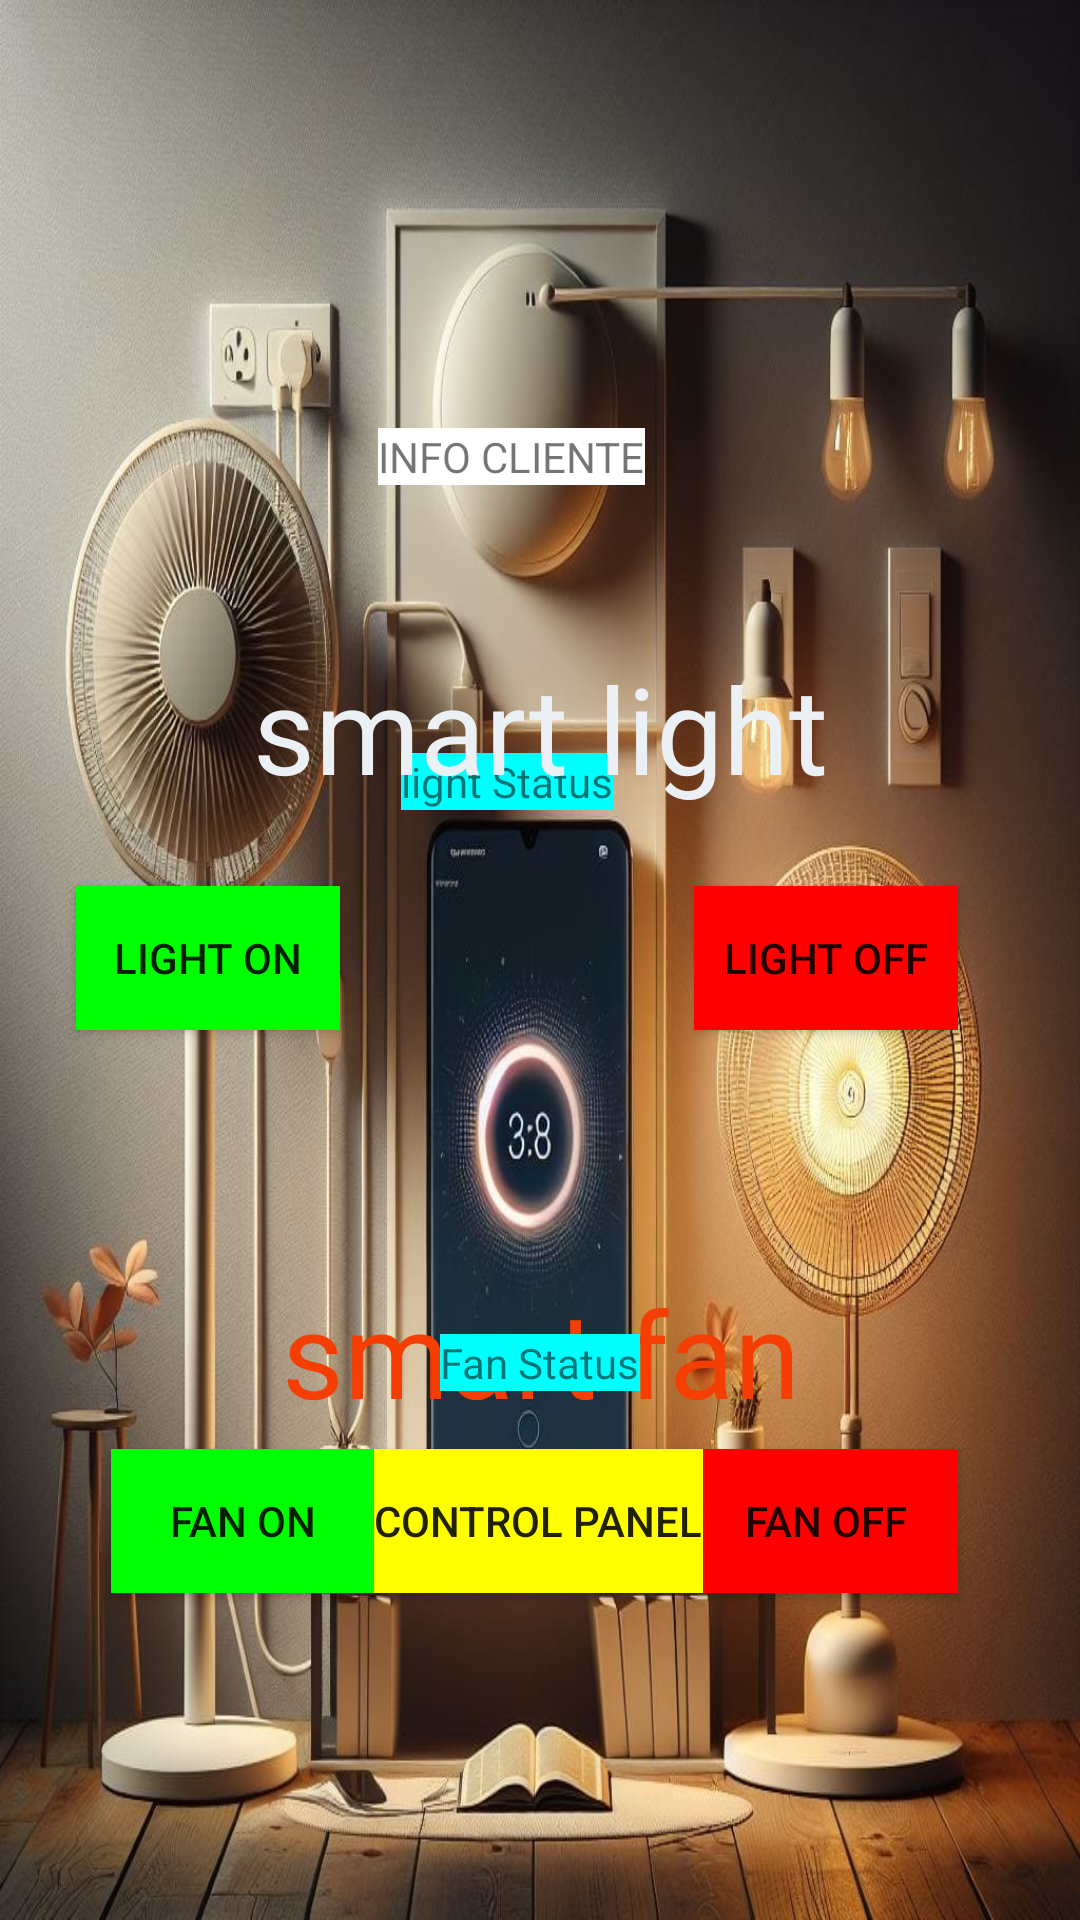

Produce the Android XML layout that renders to this screen, including the resource entries it uses.
<!-- AndroidManifest.xml: application theme Theme.SmartHomeManager -->
<!-- res/layout/activity_main.xml -->
<androidx.constraintlayout.widget.ConstraintLayout xmlns:android="http://schemas.android.com/apk/res/android"
    xmlns:app="http://schemas.android.com/apk/res-auto"
    xmlns:tools="http://schemas.android.com/tools"
    android:layout_width="match_parent"
    android:layout_height="match_parent"
    android:background="@drawable/luogo"
    android:visibility="visible"
    tools:context=".MainActivity">

    
    <TextView
        android:id="@+id/textINFO_LIGHT"
        android:layout_width="wrap_content"
        android:layout_height="wrap_content"
        android:background="@color/cyan"
        android:text="light Status"
        app:layout_constraintBottom_toBottomOf="parent"
        app:layout_constraintEnd_toEndOf="parent"
        app:layout_constraintHorizontal_bias="0.462"
        app:layout_constraintStart_toStartOf="parent"
        app:layout_constraintTop_toTopOf="parent"
        app:layout_constraintVertical_bias="0.404" />

    <TextView
        android:id="@+id/textView_FAN"
        android:layout_width="match_parent"
        android:layout_height="wrap_content"
        android:layout_marginTop="424dp"
        android:text="smart fan"
        android:textAlignment="center"
        android:textColor="#F43E04"
        android:textSize="40dp"
        app:layout_constraintEnd_toEndOf="parent"
        app:layout_constraintHorizontal_bias="1.0"
        app:layout_constraintStart_toStartOf="parent"
        app:layout_constraintTop_toTopOf="parent" />

    <Button
        android:id="@+id/btON_LIGHT"
        android:layout_width="wrap_content"
        android:layout_height="wrap_content"
        android:background="@color/green"
        android:text="LIGHT ON"
        app:layout_constraintBottom_toBottomOf="parent"
        app:layout_constraintEnd_toStartOf="@+id/btOFF_LIGHT"
        app:layout_constraintHorizontal_bias="0.176"
        app:layout_constraintStart_toStartOf="parent"
        app:layout_constraintTop_toTopOf="parent"
        app:layout_constraintVertical_bias="0.499" />

    <TextView
        android:id="@+id/textView_LIGHT"
        android:layout_width="match_parent"
        android:layout_height="wrap_content"
        android:layout_marginTop="216dp"
        android:text="smart light"
        android:textAlignment="center"
        android:textColor="#EBF0F4"
        android:textSize="40dp"
        app:layout_constraintEnd_toEndOf="parent"
        app:layout_constraintHorizontal_bias="0.0"
        app:layout_constraintStart_toStartOf="parent"
        app:layout_constraintTop_toTopOf="parent" />

    <Button
        android:id="@+id/btON_FAN"
        android:layout_width="wrap_content"
        android:layout_height="wrap_content"
        android:background="@color/green"
        android:text="FAN ON"
        app:layout_constraintBottom_toBottomOf="parent"
        app:layout_constraintEnd_toStartOf="@+id/btOFF_FAN"
        app:layout_constraintHorizontal_bias="0.259"
        app:layout_constraintStart_toStartOf="parent"
        app:layout_constraintTop_toTopOf="parent"
        app:layout_constraintVertical_bias="0.816" />

    <Button
        android:id="@+id/btOFF_FAN"
        android:layout_width="wrap_content"
        android:layout_height="wrap_content"
        android:background="@color/red"
        android:text="FAN OFF"
        app:layout_constraintBottom_toBottomOf="parent"
        app:layout_constraintEnd_toEndOf="parent"
        app:layout_constraintHorizontal_bias="0.851"
        app:layout_constraintStart_toStartOf="parent"
        app:layout_constraintTop_toTopOf="parent"
        app:layout_constraintVertical_bias="0.816" />

    <Button
        android:id="@+id/btOFF_LIGHT"
        android:layout_width="wrap_content"
        android:layout_height="wrap_content"
        android:background="@color/red"
        android:text="LIGHT OFF"
        app:layout_constraintBottom_toBottomOf="parent"
        app:layout_constraintEnd_toEndOf="parent"
        app:layout_constraintHorizontal_bias="0.851"
        app:layout_constraintStart_toStartOf="parent"
        app:layout_constraintTop_toTopOf="parent"
        app:layout_constraintVertical_bias="0.499" />

    <TextView
        android:id="@+id/tXTIdCliente"
        android:layout_width="wrap_content"
        android:layout_height="wrap_content"
        android:background="@color/white"
        android:text="INFO CLIENTE"
        app:layout_constraintBottom_toBottomOf="parent"
        app:layout_constraintEnd_toEndOf="parent"
        app:layout_constraintHorizontal_bias="0.465"
        app:layout_constraintStart_toStartOf="parent"
        app:layout_constraintTop_toTopOf="parent"
        app:layout_constraintVertical_bias="0.23" />

    <TextView
        android:id="@+id/textINFO_FAN"
        android:layout_width="wrap_content"
        android:layout_height="wrap_content"
        android:background="@color/cyan"
        android:text="Fan Status"
        app:layout_constraintBottom_toBottomOf="parent"
        app:layout_constraintEnd_toEndOf="parent"
        app:layout_constraintStart_toStartOf="parent"
        app:layout_constraintTop_toTopOf="parent"
        app:layout_constraintVertical_bias="0.716" />

    <Button
        android:id="@+id/control_panel"
        android:layout_width="wrap_content"
        android:layout_height="wrap_content"
        android:background="@color/yellow"
        android:text="CONTROL PANEL"
        app:layout_constraintBottom_toBottomOf="parent"
        app:layout_constraintEnd_toEndOf="parent"
        app:layout_constraintHorizontal_bias="0.498"
        app:layout_constraintStart_toStartOf="parent"
        app:layout_constraintTop_toTopOf="parent"
        app:layout_constraintVertical_bias="0.816" />

</androidx.constraintlayout.widget.ConstraintLayout>
<!-- resources referenced by this layout -->
<resources>
  <color name="cyan">#FF00FFFF</color>
  <color name="green">#FF00FF00</color>
  <color name="red">#FFFF0000</color>
  <color name="white">#FFFFFFFF</color>
  <color name="yellow">#FFFFFF00</color>
  <!-- drawable luogo: jpg bitmap (drawable, 137890 bytes) -->
  <style name="Theme.SmartHomeManager" parent="Base.Theme.SmartHomeManager" />
  <style name="Base.Theme.SmartHomeManager" parent="Theme.AppCompat.DayNight.DarkActionBar">
          
          
      </style>
</resources>
